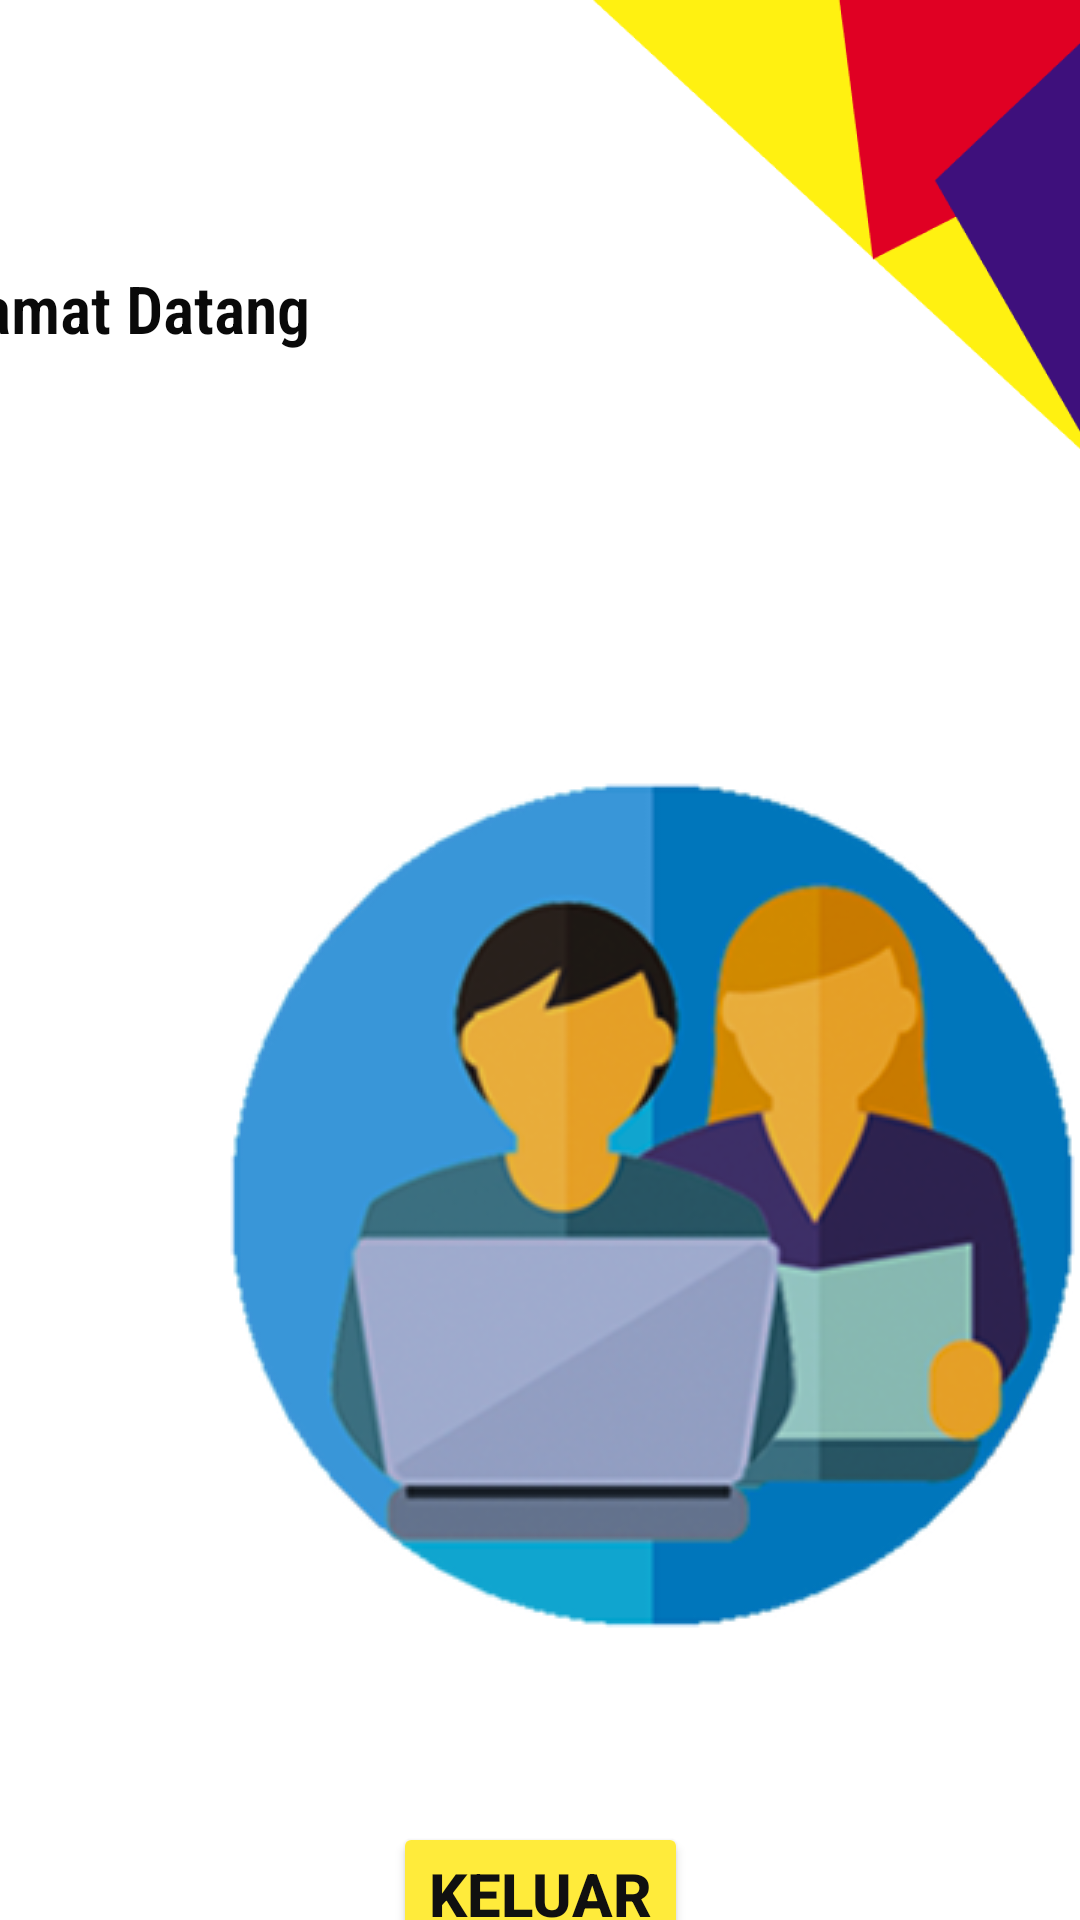

Android layout source for this screen:
<!-- AndroidManifest.xml: application theme Theme.PraktekkeTiga -->
<!-- res/layout/activity_main.xml -->
<?xml version="1.0" encoding="utf-8"?>
<androidx.constraintlayout.widget.ConstraintLayout xmlns:android="http://schemas.android.com/apk/res/android"
    xmlns:app="http://schemas.android.com/apk/res-auto"
    xmlns:tools="http://schemas.android.com/tools"
    android:id="@+id/main"
    android:layout_width="match_parent"
    android:layout_height="match_parent"
    android:background="@drawable/bg_main"
    tools:context=".MainActivity">

    <TextView
        android:id="@+id/txtmainAkun"
        android:layout_width="wrap_content"
        android:layout_height="wrap_content"
        android:layout_marginLeft="40dp"
        android:layout_marginTop="88dp"
        android:layout_marginEnd="252dp"
        android:fontFamily="sans-serif-condensed-light"
        android:text="Selamat Datang "
        android:textColor="#090909"
        android:textSize="22sp"
        android:textStyle="bold"
        app:layout_constraintEnd_toEndOf="parent"
        app:layout_constraintTop_toTopOf="parent" />

    <ImageView
        android:id="@+id/imageView2"
        android:layout_width="wrap_content"
        android:layout_height="wrap_content"
        android:layout_marginStart="75dp"
        android:layout_marginTop="140dp"
        app:layout_constraintStart_toStartOf="parent"
        app:layout_constraintTop_toBottomOf="@+id/txtmainAkun"
        app:srcCompat="@drawable/mhs" />

    <Button
        android:id="@+id/btMainExit"
        android:layout_width="wrap_content"
        android:layout_height="wrap_content"
        android:layout_marginTop="62dp"
        android:backgroundTint="#FFEB3B"
        android:text="Keluar"
        android:textColor="#101010"
        android:textColorHint="#090909"
        android:textColorLink="#673AB7"
        android:textSize="20sp"
        android:textStyle="bold"
        app:layout_constraintEnd_toEndOf="parent"
        app:layout_constraintStart_toStartOf="parent"
        app:layout_constraintTop_toBottomOf="@+id/imageView2" />

</androidx.constraintlayout.widget.ConstraintLayout>
<!-- resources referenced by this layout -->
<resources>
  <!-- drawable bg_main: png bitmap (drawable, 29836 bytes) -->
  <!-- drawable mhs: png bitmap (drawable, 60581 bytes) -->
  <style name="Theme.PraktekkeTiga" parent="Base.Theme.PraktekkeTiga" />
  <style name="Base.Theme.PraktekkeTiga" parent="Theme.Material3.DayNight.NoActionBar">
          
          
      </style>
</resources>
